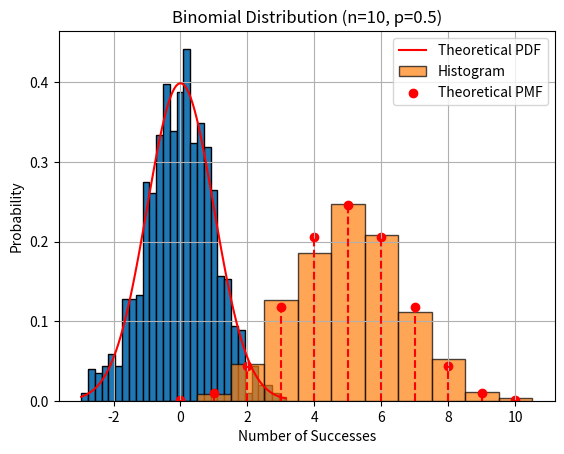
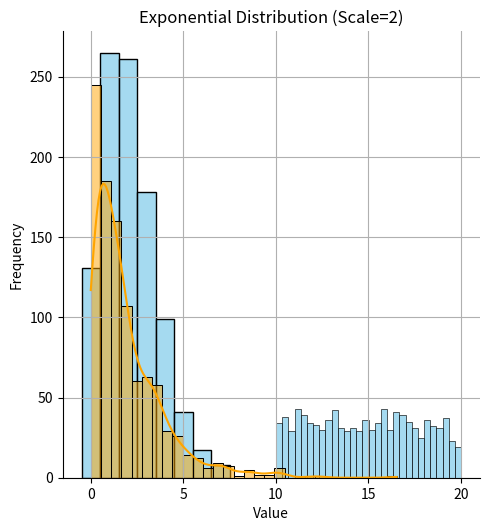
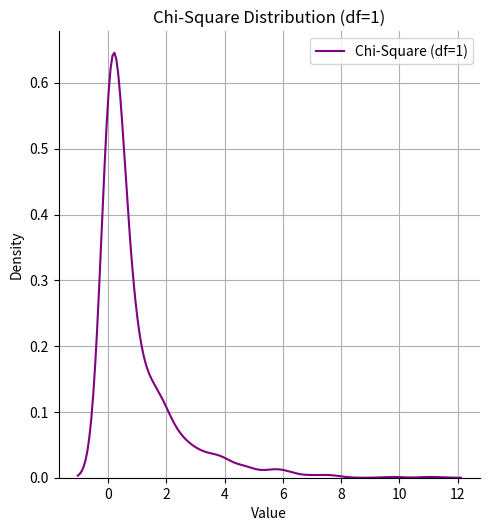

Python code for these plots, in order:
# Numpy helps --> Creating and manipulating arrays,Performing element-wise and matrix operations.
#         --> Generating random numbers and statistical calculations,Conducting linear algebra operations.
#         --> Working with Fourier transformations,Handling missing values efficiently in datasets.
# NumPy arrays are homogeneous, meaning all elements must be the same type, allowing efficient computation.
# Vectorized operations in NumPy can be 10 to 100 times faster than equivalent Python loops.

# numpy.around(arr, decimals = 0, out = None): Helps user to evenly round array elements to a agiven number of decimals
import numpy as np
array = [.5, 1.5, 2.5, 3.5, 4.5, 10.1]
print ("Input array : ", array)
round_off_values = np.around(array)
print ("Rounded values : ", round_off_values)

# --------- All Built in Method for Mathematical calculations in Numpy Array-----------------
# rint()	Round to nearest integer towards zero.
# fix()	Round to nearest integer towards zero.
# floor()	Return the floor of the input, element-wise.
# ceil()	Return the ceiling of the input, element-wise.
# trunc()	Return the truncated value of the input, element-wise.
# log2()	Base-2 logarithm of x.
# mod()	Return the element-wise remainder of division.
# remainder()	Return element-wise remainder of division.
# divmod()	Return element-wise quotient and remainder simultaneously.
# square() Return the element-wise square of the input.

# ------Matrix Manipulation----
import numpy 
x = numpy.array([[1, 2], [4, 5]]) 
y = numpy.array([[7, 8], [9, 10]]) 
print (numpy.add(x,y)) # this will add the matrix sum 
print(numpy.subtract(x,y)) # this is for the subtraction of elements in matrix
print (numpy.divide(x,y)) # this is for the division of elements inmatrix
print (numpy.multiply(x,y)) # This is for the multiplication of matrix elements wise
print (numpy.dot(x,y)) # this method is used to compute the matrix multiplication, rather than element wise multiplication. 
print (numpy.sum(y,axis=0)) # this method prints the sum of matrix columns wise
print(numpy.sum(y,axis=1)) # this method is used to prints the sum of rows wise

# A straight-forward using (np.linalg.det) way to calulate the the determinant of the matrix using the-built in method of numpy 
A = np.array([[1,2],[3,4]])
print(np.linalg.det(A)) 

# The inverse of a matrix is like the reciprocal of a number.
# (np.linalg.inv) is a Built-in method for finding the inverse of the matrix
M = np.array([[6,1,-1],[4,-2,5],[2,8,7]])
print(np.linalg.inv(M))
# Av=λv the equation to calculate the eigen vectors and eigen values
# A is the matrix, v is associated eigenvector, λ is scalar eigenvalue

# ----------Random Number Generation and Statistics-----------
# numpy.random.randint() is one of the function for doing random sampling in numpy.
# -> returns an array of specified shape and fills it with random integers from low (inclusive) to high (exclusive),
# low : [int] Lowest (signed) integer to be drawn from the distribution.But, it works as a highest integer in the sample if high=None. 
# high : [int, optional] Largest (signed) integer to be drawn from the distribution.
# size   :  [int or tuple of ints, optional] Output shape.
print(numpy.random.randint(low=0,high=3,size=5))
print(numpy.random.randint(2, 10, (2, 3, 4)))

# Normal Distribution also known as the Gaussian Distribution is one of the most important distributions in statistics and data science. 
# Python's NumPy library we can generate random numbers following a Normal Distribution using the numpy.random.normal() method.
# loc -> Specifies the center (mean) of the distribution, where the peak of the bell curve exists.
# scale -> Determines the spread (standard deviation) of the distribution controlling how flat or narrow the graph is.
# size -> Defines the shape of the returned array.
print(np.random.normal())
print(np.random.normal(size=5)) # Array of random numbers using the normal distribution
# Visualization the normal Distribution 
import matplotlib.pyplot as plt
from scipy.stats import norm 
data = np.random.normal(loc=0, scale=1, size=1000)  # mean=0, std=1
plt.hist(data, bins=30, edgecolor='black', density=True)
x = np.linspace(min(data), max(data), 100)
pdf = norm.pdf(x, loc=0, scale=1)   # Probability Density Function
plt.plot(x, pdf, color='red', label='Theoretical PDF')
plt.title("Normal Distribution")
plt.xlabel("Value")
plt.ylabel("Density")
plt.legend()
plt.grid(True)
plt.show()


# numpy.random.binomial() method generates random numbers that follow a Binomial Distribution.
# n : The number of trials (e.g., number of coin flips).
# p : The probability of success in each trial (e.g., probability of getting heads in a coin flip).
# size : The shape of the returned array.
print(np.random.binomial(n=10, p=0.5)) 
print(np.random.binomial(n=10, p=0.5, size=5)) # generating the array of numbers
# Visualization of the Binomial Distribution 
from scipy.stats import binom
n = 10  
p = 0.5  
size = 1000  
data = np.random.binomial(n=n, p=p, size=size)
plt.hist(data, bins=np.arange(-0.5, n+1.5, 1), density=True, edgecolor='black', alpha=0.7, label='Histogram')
x = np.arange(0, n+1)  
pmf = binom.pmf(x, n=n, p=p)  
plt.scatter(x, pmf, color='red', label='Theoretical PMF')
plt.vlines(x, 0, pmf, colors='red', linestyles='dashed')  
plt.title("Binomial Distribution (n=10, p=0.5)")
plt.xlabel("Number of Successes")
plt.ylabel("Probability")
plt.legend()
plt.grid(True)
plt.show()


# Poisson Distribution model the number of times an event happens within a fixed time or space when we know the average number of occurrences
# Python'sNumPylibrary we can generate random numbers following a Poisson Distribution using the numpy.random.poisson()
# lam -> The average number of events (λ) expected to occur in the interval.
# size -> The shape of the returned array.
print(np.random.poisson(lam=5))
print(np.random.poisson(lam=5, size=5)) # Generate an Array of Random Numbers
# Visualizing the Poisson Distribution
import seaborn as sns
from scipy.stats import poisson
lam = 2  
size = 1000  
data = np.random.poisson(lam=lam, size=size)
sns.displot(data, kde=False, bins=np.arange(-0.5, max(data)+1.5, 1), color='skyblue', edgecolor='black')
plt.title(f"Poisson Distribution (λ={lam})")
plt.xlabel("Number of Events")
plt.ylabel("Frequency")
plt.grid(True)
plt.show()

# Python's NumPy library you can generate random numbers following a Uniform Distribution using the numpy.random.uniform() method.
# low : The lower bound of the range (inclusive). Default is 0.0.
# high : The upper bound of the range (exclusive). Default is 1.0.
# size : The shape of the returned array.
print(np.random.uniform(size = 5))
# Visualizing the Uniform Distribution
low = 10  
high = 20  
size = 1000  
data = np.random.uniform(low=low, high=high, size=size)
sns.histplot(data, bins=30, kde=False, color='skyblue', edgecolor='black')
plt.title(f"Uniform Distribution (Range: {low} to {high})")
plt.xlabel("Value")
plt.ylabel("Frequency")
plt.grid(True)
plt.show()

# Exponential Distribution describe the time between events in a Poisson process where events occur continuously and independently at a constant average rate.
# numpy.random.exponential() method can actually help for generating random number 
print(np.random.exponential(size = 5))
# Visualization of the Exponential Distribution
scale = 2  
size = 1000  
data = np.random.exponential(scale=scale, size=size)
sns.histplot(data, bins=30, kde=True, color='orange', edgecolor='black')
plt.title(f"Exponential Distribution (Scale={scale})")
plt.xlabel("Value")
plt.ylabel("Frequency")
plt.grid(True)
plt.show()

# Chi-Square Distribution  used in statistics when we add up the squares of independent random numbers that follow a standard normal distribution
# Use the numpy.random.chisquare() function to generate random numbers that follow Chi-Square Distribution
# df -> Degrees of freedom (denoted by k) which affects the shape of the distribution.
# size -> The number of random numbers you want to generate or the shape of the returned array.
print(np.random.chisquare(df=2,size=5))
# Visualization of Chi-Square Distribution
df = 1  
size = 1000  
data = np.random.chisquare(df=df, size=size)
sns.displot(data, kind="kde", color='purple', label=f'Chi-Square (df={df})')
plt.title(f"Chi-Square Distribution (df={df})")
plt.xlabel("Value")
plt.ylabel("Density")
plt.legend()
plt.grid(True)
plt.show()